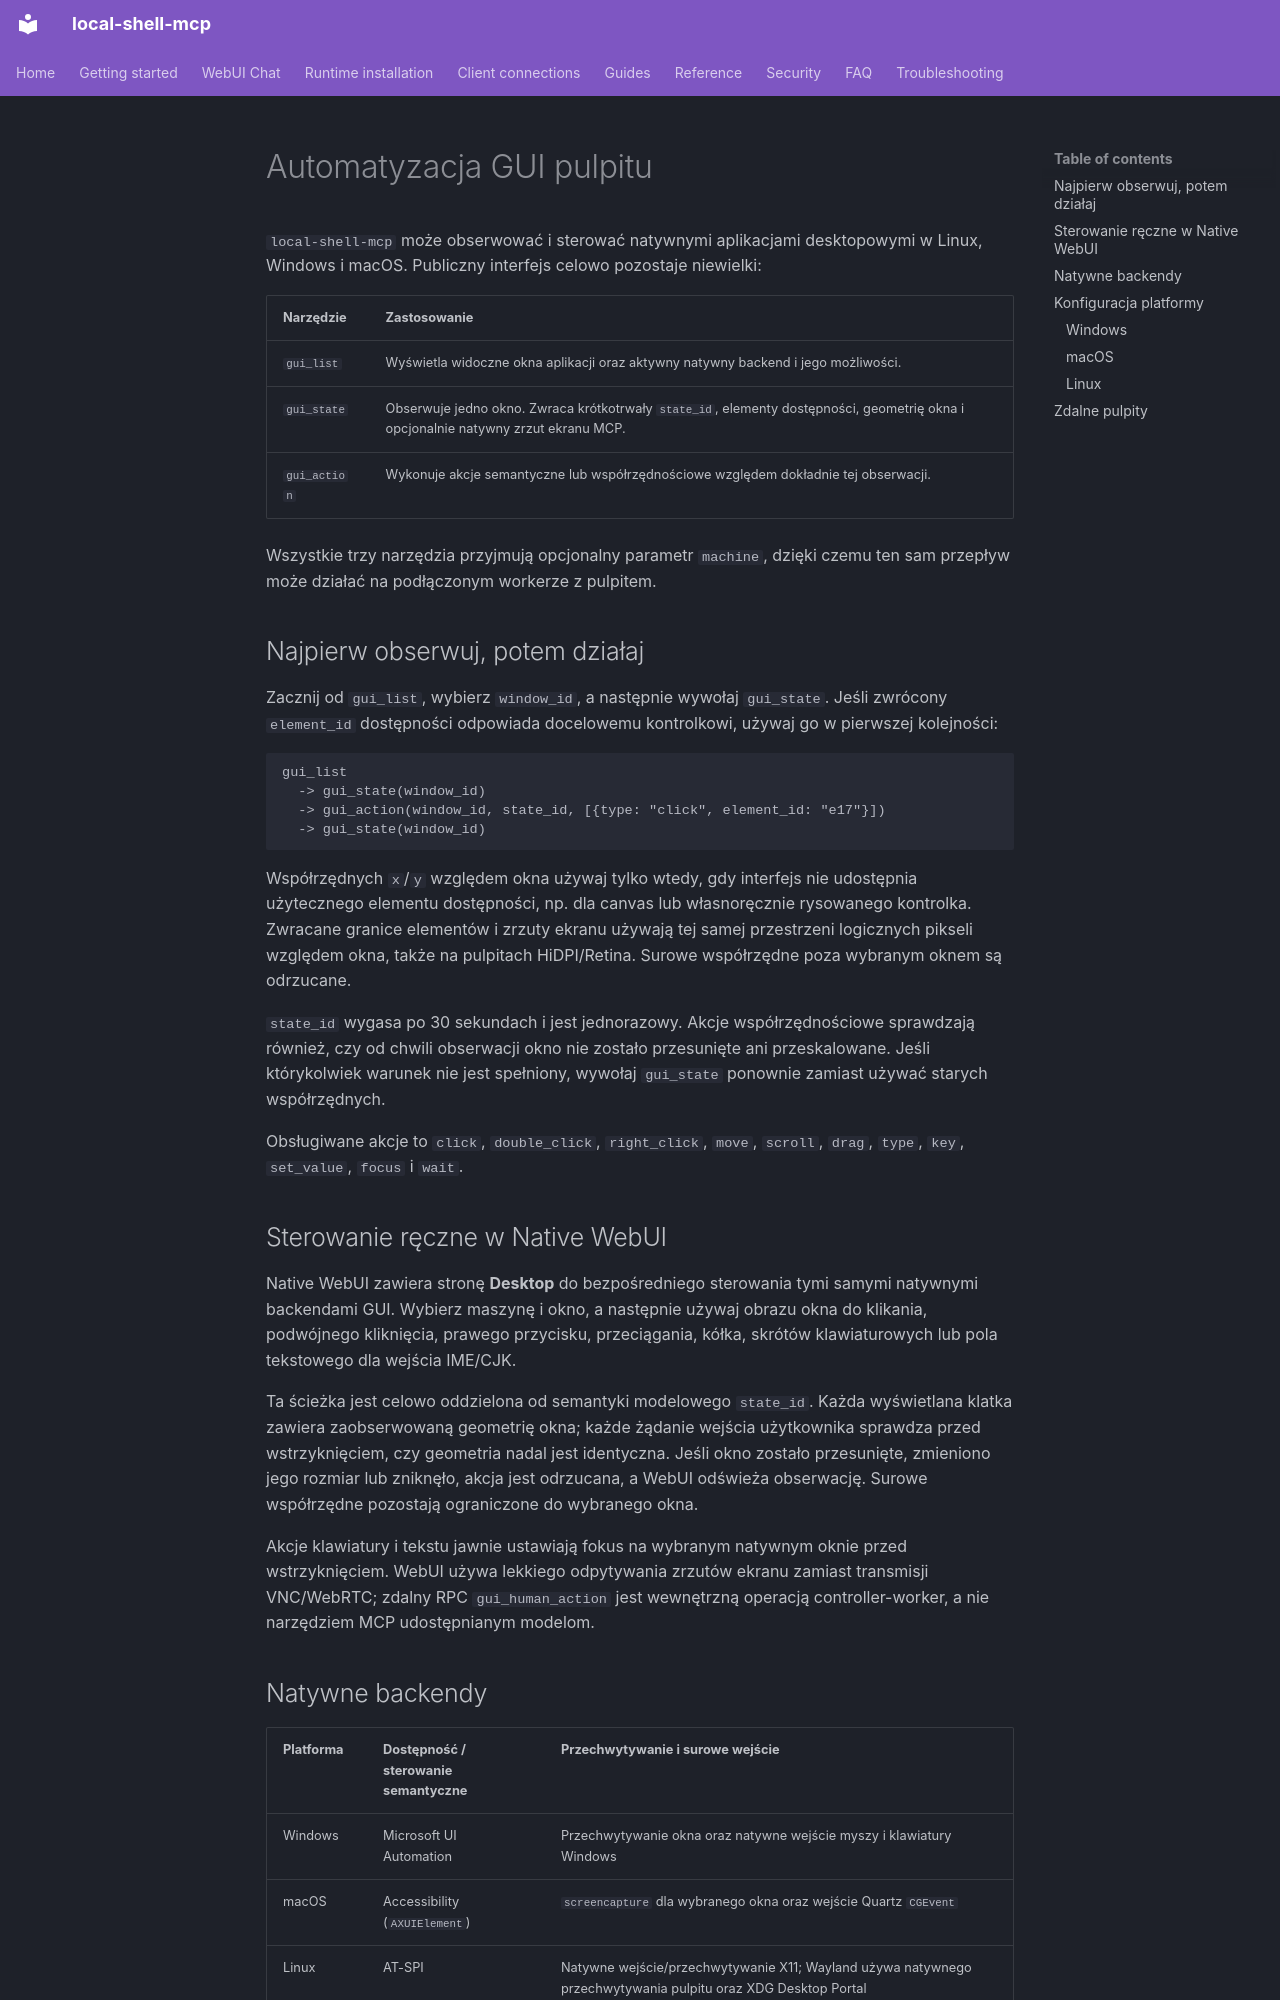

repository: fwerkor/local-shell-mcp · page: guides/gui-automation.pl/index.html · generator: mkdocs

<!-- i18n-source-sha256: 696652d73445aaa9f3fc920f090fdaad3b7dd627a2bba4f5c8530f054a937506 -->
# Automatyzacja GUI pulpitu

`local-shell-mcp` może obserwować i sterować natywnymi aplikacjami desktopowymi w Linux, Windows i macOS. Publiczny interfejs celowo pozostaje niewielki:

| Narzędzie | Zastosowanie |
|---|---|
| `gui_list` | Wyświetla widoczne okna aplikacji oraz aktywny natywny backend i jego możliwości. |
| `gui_state` | Obserwuje jedno okno. Zwraca krótkotrwały `state_id`, elementy dostępności, geometrię okna i opcjonalnie natywny zrzut ekranu MCP. |
| `gui_action` | Wykonuje akcje semantyczne lub współrzędnościowe względem dokładnie tej obserwacji. |

Wszystkie trzy narzędzia przyjmują opcjonalny parametr `machine`, dzięki czemu ten sam przepływ może działać na podłączonym workerze z pulpitem.

## Najpierw obserwuj, potem działaj

Zacznij od `gui_list`, wybierz `window_id`, a następnie wywołaj `gui_state`. Jeśli zwrócony `element_id` dostępności odpowiada docelowemu kontrolkowi, używaj go w pierwszej kolejności:

```text
gui_list
  -> gui_state(window_id)
  -> gui_action(window_id, state_id, [{type: "click", element_id: "e17"}])
  -> gui_state(window_id)
```

Współrzędnych `x`/`y` względem okna używaj tylko wtedy, gdy interfejs nie udostępnia użytecznego elementu dostępności, np. dla canvas lub własnoręcznie rysowanego kontrolka. Zwracane granice elementów i zrzuty ekranu używają tej samej przestrzeni logicznych pikseli względem okna, także na pulpitach HiDPI/Retina. Surowe współrzędne poza wybranym oknem są odrzucane.

`state_id` wygasa po 30 sekundach i jest jednorazowy. Akcje współrzędnościowe sprawdzają również, czy od chwili obserwacji okno nie zostało przesunięte ani przeskalowane. Jeśli którykolwiek warunek nie jest spełniony, wywołaj `gui_state` ponownie zamiast używać starych współrzędnych.

Obsługiwane akcje to `click`, `double_click`, `right_click`, `move`, `scroll`, `drag`, `type`, `key`, `set_value`, `focus` i `wait`.

## Sterowanie ręczne w Native WebUI

Native WebUI zawiera stronę **Desktop** do bezpośredniego sterowania tymi samymi natywnymi backendami GUI. Wybierz maszynę i okno, a następnie używaj obrazu okna do klikania, podwójnego kliknięcia, prawego przycisku, przeciągania, kółka, skrótów klawiaturowych lub pola tekstowego dla wejścia IME/CJK.

Ta ścieżka jest celowo oddzielona od semantyki modelowego `state_id`. Każda wyświetlana klatka zawiera zaobserwowaną geometrię okna; każde żądanie wejścia użytkownika sprawdza przed wstrzyknięciem, czy geometria nadal jest identyczna. Jeśli okno zostało przesunięte, zmieniono jego rozmiar lub zniknęło, akcja jest odrzucana, a WebUI odświeża obserwację. Surowe współrzędne pozostają ograniczone do wybranego okna.

Akcje klawiatury i tekstu jawnie ustawiają fokus na wybranym natywnym oknie przed wstrzyknięciem. WebUI używa lekkiego odpytywania zrzutów ekranu zamiast transmisji VNC/WebRTC; zdalny RPC `gui_human_action` jest wewnętrzną operacją controller-worker, a nie narzędziem MCP udostępnianym modelom.
